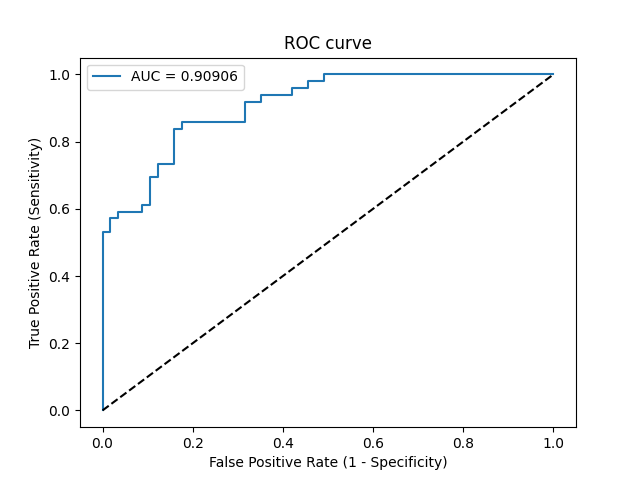

Data behind this chart, as committed beside it:
Threshold, Sensitivity, Specificity, NPV, PPV
inf, 0.0, 1.0, 0.5377, 0
0.9933, 0.02041, 1.0, 0.5429, 1.0
0.8574, 0.5306, 1.0, 0.7125, 1.0
0.8468, 0.5306, 0.9825, 0.7089, 0.963
0.8181, 0.5714, 0.9825, 0.7273, 0.9655
0.8123, 0.5714, 0.9649, 0.7237, 0.9333
0.8025, 0.5918, 0.9649, 0.7333, 0.9355
0.7565, 0.5918, 0.9123, 0.7222, 0.8529
0.7517, 0.6122, 0.9123, 0.7324, 0.8571
0.7314, 0.6122, 0.8947, 0.7286, 0.8333
0.6573, 0.6939, 0.8947, 0.7727, 0.85
0.6538, 0.6939, 0.8772, 0.7692, 0.8293
0.6211, 0.7347, 0.8772, 0.7937, 0.8372
0.5799, 0.7347, 0.8421, 0.7869, 0.8
0.4946, 0.8367, 0.8421, 0.8571, 0.82
0.4224, 0.8367, 0.8246, 0.8545, 0.8039
0.4176, 0.8571, 0.8246, 0.8704, 0.8077
0.2452, 0.8571, 0.6842, 0.8478, 0.7
0.2166, 0.9184, 0.6842, 0.907, 0.7143
0.1949, 0.9184, 0.6491, 0.9024, 0.6923
0.1896, 0.9388, 0.6491, 0.925, 0.697
0.1635, 0.9388, 0.5789, 0.9167, 0.6571
0.1602, 0.9592, 0.5789, 0.9429, 0.662
0.1447, 0.9592, 0.5439, 0.9394, 0.6438
0.1447, 0.9796, 0.5439, 0.9688, 0.6486
0.1228, 0.9796, 0.5088, 0.9667, 0.6316
0.1197, 1.0, 0.5088, 1.0, 0.6364
0.01379, 1.0, 0.0, 0, 0.4623
